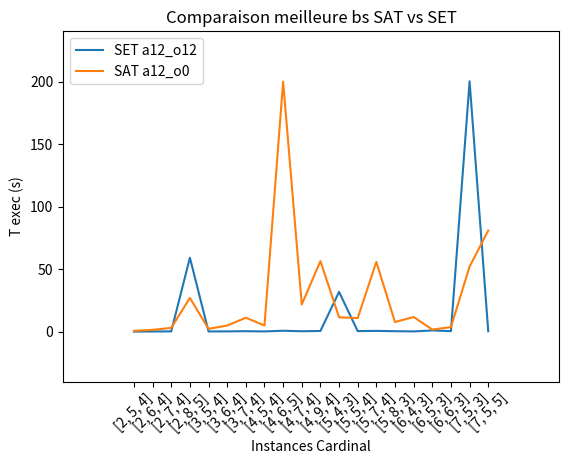

Write Python code to recreate this figure.
import matplotlib.pyplot as plt

instances = [[2,5,4],[2,6,4],[2,7,4],[2,8,5],[3,5,4],[3,6,4],[3,7,4],[4,5,4],[4,6,5],[4,7,4],[4,9,4],[5,4,3],[5,5,4],[5,7,4],[5,8,3],[6,4,3],[6,5,3],[6,6,3],[7,5,3],[7,5,5]]

t_SAT_total_bbs = [[0.772], [1.563], [3.16], [27.123], [2.408], [5.011], [11.301], [5.073], [200.006], [21.881], [56.57], [11.643], [11.003], [55.92], [7.838], [11.873], [1.824], [3.769], [52.208], [80.978]] 

t_SET_bbs = [[0.186], [0.29], [0.369], [59.258], [0.319], [0.361], [0.519], [0.334], [0.871], [0.467], [0.694], [31.935], [0.597], [0.771], [0.505], [0.332], [1.115], [0.53], [200.304], [0.466]] 

nb_instances = 20
	
plt.clf()

# On plot les temps pour chaque modele
x = range(nb_instances)

t_SAT_total_bbs = [a[0] for a in t_SAT_total_bbs]
t_SET_bbs = [a[0] for a in t_SET_bbs]

y = t_SET_bbs
plt.plot(x, y, label="SET a12_o12")

y = t_SAT_total_bbs
plt.plot(x, y, label="SAT a12_o0")
	
plt.legend()

# Labels
labels = []

print("labels = ", labels)
for i in range(nb_instances):
	nom_ins = str(instances[i])
	labels.append(nom_ins)

# Labels
# On labellise les instances en diagonale
plt.xticks(x, labels, rotation=45)
# Margin par rapport aux axes
plt.margins(0.2)
# Espacement
plt.subplots_adjust(bottom=0.15)
plt.xlabel('Instances Cardinal')
plt.ylabel('T exec (s)')
plt.title('Comparaison meilleure bs SAT vs SET')

# Sauvegarde de la figure dans res/graph/
plt.savefig("Plots_rapport_SAT_solve.svg")

plt.show()
